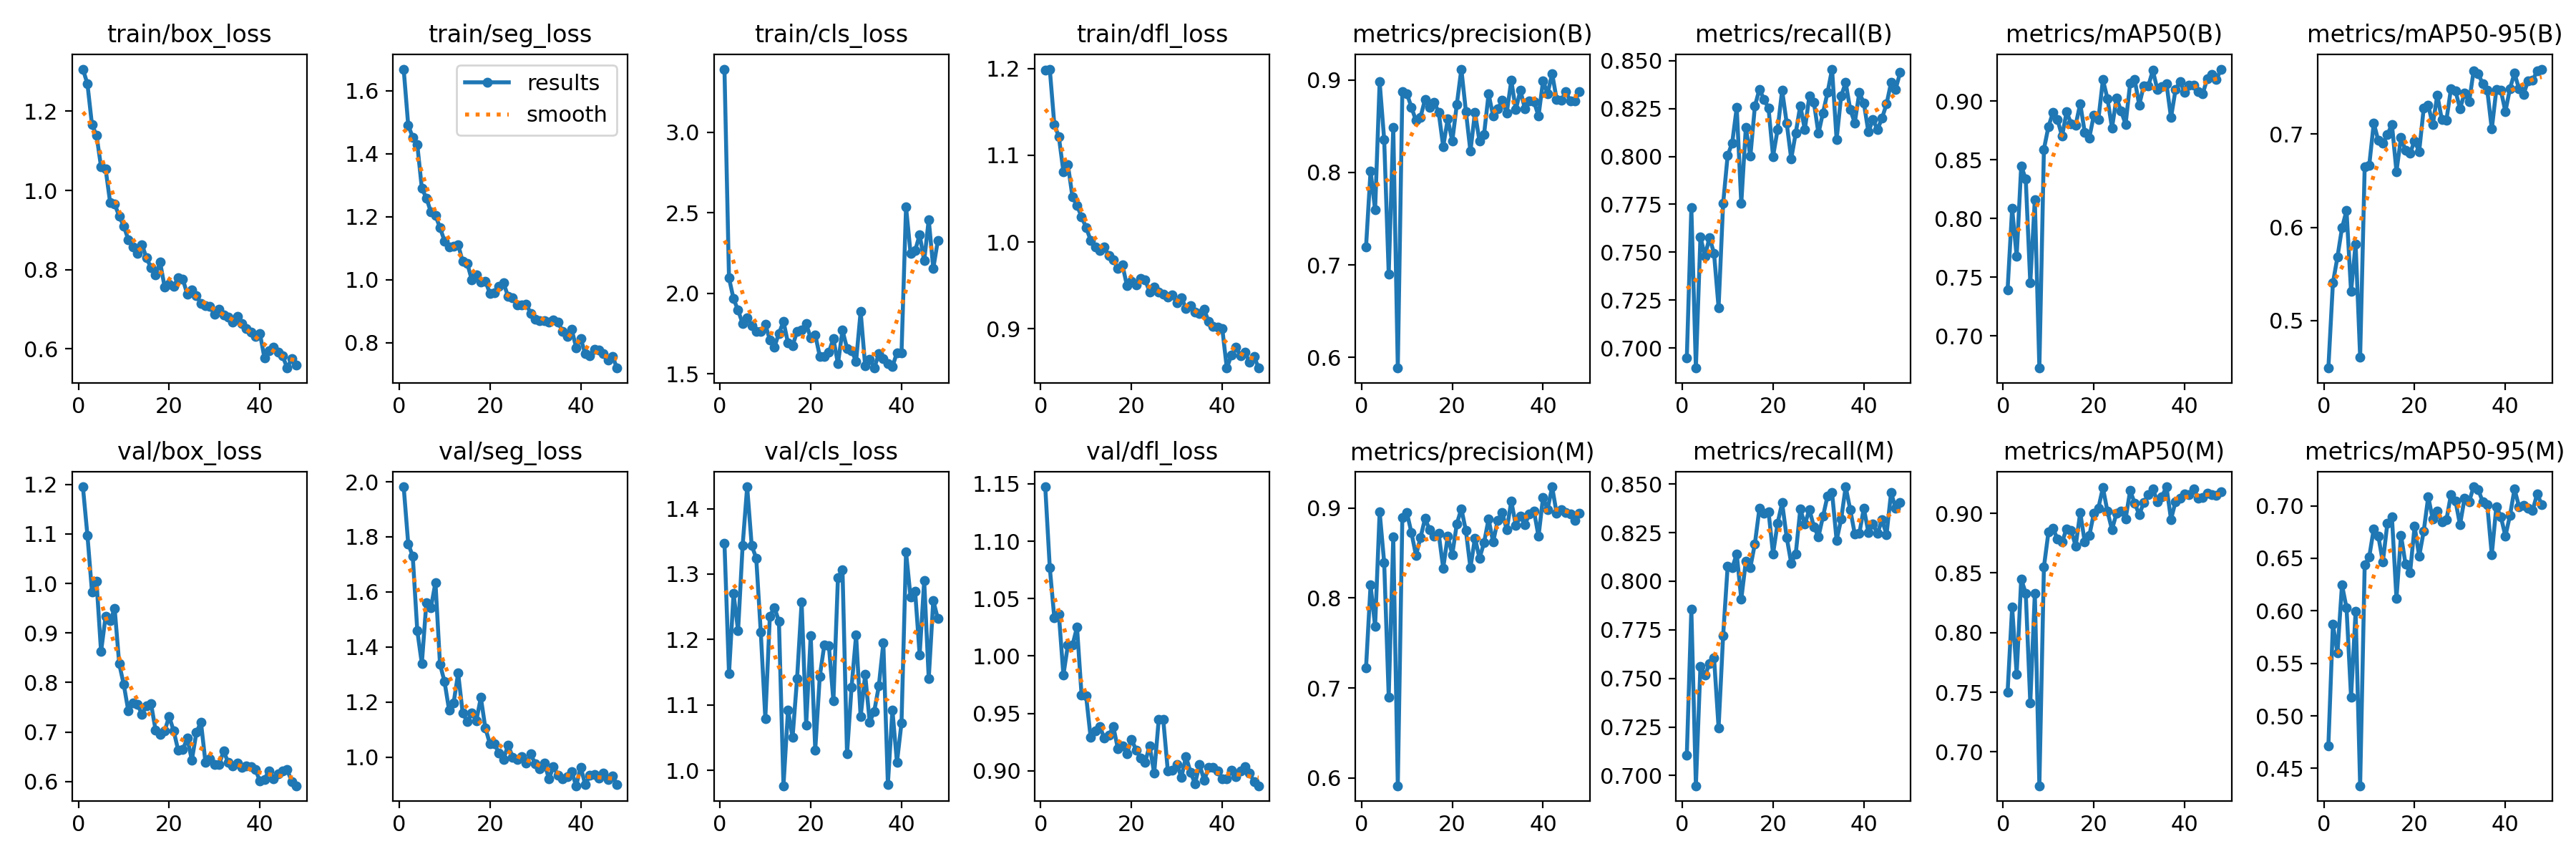

The data file committed next to this chart (first rows):
epoch, time, train/box_loss, train/seg_loss, train/cls_loss, train/dfl_loss, metrics/precision(B), metrics/recall(B), metrics/mAP50(B), metrics/mAP50-95(B), metrics/precision(M), metrics/recall(M), metrics/mAP50(M), metrics/mAP50-95(M), val/box_loss, val/seg_loss, val/cls_loss, val/dfl_loss, lr/pg0, lr/pg1, lr/pg2
1, 81.95, 1.306, 1.668, 3.392, 1.198, 0.7193, 0.6947, 0.7394, 0.4492, 0.7225, 0.7105, 0.75, 0.4716, 1.195, 1.982, 1.347, 1.147, 0.07009, 0.003324, 0.003324
2, 140.3, 1.269, 1.49, 2.095, 1.199, 0.8017, 0.7732, 0.8087, 0.5403, 0.8145, 0.7855, 0.8214, 0.5871, 1.097, 1.775, 1.148, 1.077, 0.03995, 0.006525, 0.006525
3, 197.7, 1.166, 1.452, 1.965, 1.135, 0.7593, 0.6895, 0.7677, 0.5681, 0.7685, 0.6947, 0.7653, 0.5597, 0.9834, 1.729, 1.27, 1.033, 0.00969, 0.009595, 0.009595
4, 253.3, 1.14, 1.429, 1.895, 1.121, 0.898, 0.7579, 0.8447, 0.5994, 0.8959, 0.7561, 0.8448, 0.6246, 1.004, 1.459, 1.213, 1.036, 0.009406, 0.009406, 0.009406
5, 308.8, 1.059, 1.29, 1.812, 1.081, 0.8354, 0.748, 0.8336, 0.6179, 0.8393, 0.7516, 0.8331, 0.6029, 0.8622, 1.34, 1.343, 0.9834, 0.009208, 0.009208, 0.009208
6, 362.1, 1.054, 1.259, 1.847, 1.089, 0.69, 0.7576, 0.745, 0.5311, 0.69, 0.7576, 0.7411, 0.5178, 0.9337, 1.562, 1.433, 1.01, 0.00901, 0.00901, 0.00901
7, 418.3, 0.9697, 1.215, 1.798, 1.052, 0.8489, 0.7494, 0.8162, 0.5824, 0.8679, 0.7607, 0.8328, 0.5995, 0.9249, 1.542, 1.344, 1.009, 0.008812, 0.008812, 0.008812
8, 473.2, 0.9655, 1.204, 1.763, 1.042, 0.5883, 0.721, 0.6726, 0.4611, 0.5912, 0.7246, 0.6716, 0.4335, 0.9489, 1.635, 1.324, 1.025, 0.008614, 0.008614, 0.008614
9, 528.9, 0.9348, 1.165, 1.763, 1.029, 0.8875, 0.7754, 0.859, 0.6648, 0.8898, 0.7719, 0.855, 0.6435, 0.8376, 1.337, 1.211, 0.966, 0.008416, 0.008416, 0.008416
10, 585.7, 0.9101, 1.123, 1.806, 1.017, 0.8855, 0.8005, 0.8782, 0.6664, 0.895, 0.8077, 0.8842, 0.6512, 0.7961, 1.274, 1.079, 0.9653, 0.008218, 0.008218, 0.008218
11, 640.2, 0.8759, 1.104, 1.711, 1.002, 0.8705, 0.807, 0.8903, 0.7117, 0.8729, 0.8069, 0.8875, 0.6781, 0.7429, 1.171, 1.236, 0.929, 0.00802, 0.00802, 0.00802
12, 695.5, 0.8566, 1.105, 1.667, 0.9947, 0.8562, 0.8256, 0.8842, 0.693, 0.8476, 0.814, 0.8783, 0.6713, 0.7592, 1.197, 1.249, 0.9345, 0.007822, 0.007822, 0.007822
13, 750.3, 0.8413, 1.111, 1.75, 0.9903, 0.8599, 0.7754, 0.8702, 0.6901, 0.8672, 0.7907, 0.8759, 0.6464, 0.7561, 1.305, 1.228, 0.9387, 0.007624, 0.007624, 0.007624
14, 808.3, 0.8634, 1.058, 1.825, 0.994, 0.8789, 0.8151, 0.8909, 0.6991, 0.8884, 0.8102, 0.8872, 0.6833, 0.7362, 1.16, 0.9765, 0.9286, 0.007426, 0.007426, 0.007426
15, 865.8, 0.83, 1.052, 1.69, 0.9844, 0.8702, 0.8001, 0.8809, 0.7105, 0.8762, 0.8071, 0.886, 0.6897, 0.7527, 1.129, 1.092, 0.9311, 0.007228, 0.007228, 0.007228
16, 922.8, 0.8049, 0.9993, 1.673, 0.9798, 0.876, 0.8263, 0.8797, 0.6598, 0.8686, 0.8193, 0.8726, 0.6116, 0.758, 1.161, 1.05, 0.9384, 0.00703, 0.00703, 0.00703
17, 980, 0.787, 1.016, 1.763, 0.9692, 0.8651, 0.8351, 0.8979, 0.6963, 0.8721, 0.8375, 0.9007, 0.6719, 0.7045, 1.132, 1.141, 0.9193, 0.006832, 0.006832, 0.006832
18, 1037, 0.8191, 0.9934, 1.773, 0.9738, 0.8281, 0.8298, 0.8733, 0.6824, 0.8333, 0.8351, 0.8759, 0.6445, 0.6953, 1.216, 1.257, 0.9218, 0.006634, 0.006634, 0.006634
19, 1095, 0.7565, 0.9953, 1.81, 0.9497, 0.8578, 0.8253, 0.8687, 0.6797, 0.8687, 0.8359, 0.8813, 0.6363, 0.7019, 1.105, 1.07, 0.9148, 0.006436, 0.006436, 0.006436
20, 1153, 0.7631, 0.9562, 1.722, 0.9546, 0.8338, 0.8, 0.888, 0.6925, 0.8484, 0.814, 0.9, 0.6806, 0.7315, 1.049, 1.206, 0.9275, 0.006238, 0.006238, 0.006238
21, 1211, 0.7581, 0.9573, 1.742, 0.951, 0.8735, 0.814, 0.8844, 0.6812, 0.8825, 0.8298, 0.9044, 0.6518, 0.7023, 1.048, 1.031, 0.9182, 0.00604, 0.00604, 0.00604
22, 1268, 0.7797, 0.9798, 1.609, 0.9582, 0.9118, 0.8346, 0.9182, 0.7275, 0.8995, 0.8404, 0.9215, 0.6756, 0.663, 1.014, 1.144, 0.9113, 0.005842, 0.005842, 0.005842
23, 1325, 0.7759, 0.9891, 1.606, 0.9565, 0.8661, 0.8175, 0.9022, 0.7308, 0.875, 0.8226, 0.9016, 0.7086, 0.6646, 0.9924, 1.192, 0.9075, 0.005644, 0.005644, 0.005644
24, 1380, 0.7378, 0.9466, 1.635, 0.9427, 0.8229, 0.7987, 0.8772, 0.7099, 0.8337, 0.8093, 0.8864, 0.6871, 0.6874, 1.044, 1.191, 0.9218, 0.005446, 0.005446, 0.005446
25, 1437, 0.7479, 0.9423, 1.719, 0.9478, 0.865, 0.8123, 0.9027, 0.7419, 0.8669, 0.814, 0.9001, 0.6947, 0.6432, 1, 1.106, 0.8977, 0.005248, 0.005248, 0.005248
26, 1493, 0.7341, 0.9206, 1.561, 0.9428, 0.8337, 0.8266, 0.8916, 0.7153, 0.8443, 0.8371, 0.9021, 0.6845, 0.6989, 0.9916, 1.295, 0.9447, 0.00505, 0.00505, 0.00505
27, 1548, 0.7146, 0.9193, 1.77, 0.9401, 0.8412, 0.814, 0.8803, 0.7148, 0.8615, 0.8293, 0.8954, 0.6865, 0.7204, 1.002, 1.307, 0.9445, 0.004852, 0.004852, 0.004852
28, 1606, 0.7095, 0.9224, 1.658, 0.9369, 0.8849, 0.8316, 0.9155, 0.7484, 0.8881, 0.8368, 0.9192, 0.7105, 0.6388, 0.9794, 1.025, 0.9, 0.004654, 0.004654, 0.004654
29, 1663, 0.7067, 0.8917, 1.645, 0.9393, 0.8613, 0.8282, 0.9183, 0.7463, 0.8622, 0.8281, 0.9086, 0.7047, 0.6462, 1.011, 1.127, 0.9006, 0.004456, 0.004456, 0.004456
30, 1722, 0.6865, 0.8738, 1.578, 0.9299, 0.8686, 0.812, 0.8968, 0.7273, 0.8863, 0.8228, 0.8989, 0.6818, 0.6351, 0.9746, 1.207, 0.9055, 0.004258, 0.004258, 0.004258
31, 1780, 0.6995, 0.8697, 1.887, 0.9359, 0.878, 0.8228, 0.9131, 0.7436, 0.8953, 0.8333, 0.9091, 0.7071, 0.6343, 0.9585, 1.082, 0.8944, 0.00406, 0.00406, 0.00406
32, 1838, 0.6858, 0.869, 1.548, 0.9238, 0.8644, 0.8333, 0.9129, 0.7345, 0.876, 0.8439, 0.9154, 0.7038, 0.6619, 0.9773, 1.146, 0.9124, 0.003862, 0.003862, 0.003862
33, 1896, 0.6809, 0.8641, 1.591, 0.9264, 0.8997, 0.8456, 0.9261, 0.7677, 0.908, 0.8456, 0.9206, 0.718, 0.6385, 0.9214, 1.073, 0.8988, 0.003664, 0.003664, 0.003664
34, 1953, 0.6669, 0.8724, 1.536, 0.9192, 0.8678, 0.8088, 0.9099, 0.765, 0.881, 0.821, 0.9099, 0.7155, 0.6309, 0.9659, 1.09, 0.8887, 0.003466, 0.003466, 0.003466
35, 2011, 0.682, 0.864, 1.624, 0.918, 0.889, 0.8316, 0.9126, 0.7537, 0.891, 0.8318, 0.914, 0.7038, 0.6381, 0.9338, 1.129, 0.9056, 0.003268, 0.003268, 0.003268
36, 2069, 0.6633, 0.8366, 1.595, 0.9224, 0.8687, 0.8386, 0.915, 0.7472, 0.8815, 0.8486, 0.9223, 0.701, 0.6292, 0.9206, 1.195, 0.8916, 0.00307, 0.00307, 0.00307
37, 2127, 0.6512, 0.8193, 1.562, 0.9083, 0.8775, 0.8246, 0.8859, 0.7053, 0.8939, 0.8368, 0.8949, 0.6535, 0.632, 0.9301, 0.9786, 0.9029, 0.002872, 0.002872, 0.002872
38, 2185, 0.6423, 0.8427, 1.544, 0.9025, 0.8766, 0.8175, 0.9098, 0.7475, 0.8969, 0.8244, 0.9099, 0.6992, 0.6303, 0.9473, 1.092, 0.9031, 0.002674, 0.002674, 0.002674
39, 2246, 0.6308, 0.7839, 1.631, 0.9019, 0.861, 0.8333, 0.9168, 0.7468, 0.8686, 0.8246, 0.9125, 0.6895, 0.6242, 0.8961, 1.012, 0.8997, 0.002476, 0.002476, 0.002476
40, 2304, 0.6386, 0.8133, 1.628, 0.9002, 0.899, 0.8279, 0.9076, 0.7241, 0.9121, 0.8376, 0.9162, 0.6712, 0.6011, 0.9638, 1.073, 0.8927, 0.002278, 0.002278, 0.002278
41, 2378, 0.5763, 0.764, 2.536, 0.8548, 0.8853, 0.8128, 0.9139, 0.7487, 0.8987, 0.8251, 0.9158, 0.6906, 0.6043, 0.8995, 1.333, 0.8929, 0.00208, 0.00208, 0.00208
42, 2434, 0.5942, 0.758, 2.248, 0.8696, 0.907, 0.8193, 0.9136, 0.7653, 0.9238, 0.8293, 0.9205, 0.7158, 0.6222, 0.9334, 1.265, 0.9005, 0.001882, 0.001882, 0.001882
43, 2490, 0.6043, 0.7784, 2.265, 0.8787, 0.8791, 0.814, 0.9078, 0.7483, 0.894, 0.8246, 0.9125, 0.6993, 0.606, 0.9374, 1.274, 0.895, 0.001684, 0.001684, 0.001684
44, 2547, 0.5908, 0.7755, 2.363, 0.8692, 0.8779, 0.82, 0.9064, 0.7428, 0.8983, 0.8316, 0.9134, 0.7004, 0.6156, 0.9225, 1.177, 0.8996, 0.001486, 0.001486, 0.001486
45, 2602, 0.582, 0.7649, 2.202, 0.8728, 0.8871, 0.8274, 0.9193, 0.7571, 0.8952, 0.824, 0.9166, 0.6979, 0.6214, 0.9423, 1.29, 0.9033, 0.001288, 0.001288, 0.001288
46, 2658, 0.5514, 0.7444, 2.457, 0.8618, 0.8776, 0.8386, 0.9227, 0.7575, 0.8938, 0.8456, 0.9156, 0.6957, 0.624, 0.9191, 1.14, 0.8978, 0.00109, 0.00109, 0.00109
47, 2714, 0.5747, 0.7561, 2.154, 0.8681, 0.8771, 0.8351, 0.9183, 0.7679, 0.8867, 0.8375, 0.915, 0.7114, 0.6004, 0.9317, 1.26, 0.8905, 0.000892, 0.000892, 0.000892
48, 2770, 0.5587, 0.7192, 2.326, 0.8551, 0.8877, 0.8439, 0.9273, 0.7696, 0.8941, 0.8404, 0.9179, 0.7011, 0.5916, 0.8992, 1.232, 0.8869, 0.000694, 0.000694, 0.000694
